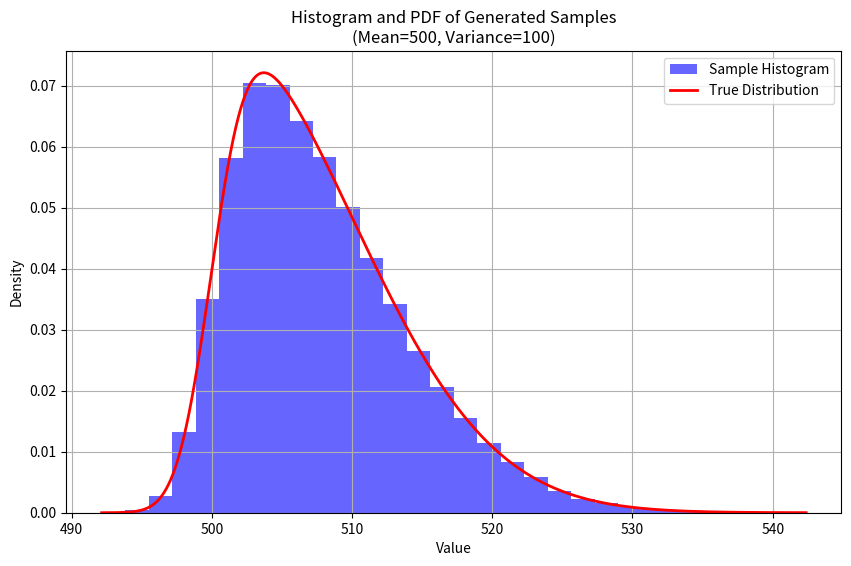

Reproduce this figure in Python.
# Generate samples from a particular probability distribution
import matplotlib.pyplot as plt
import numpy as np
from scipy import stats


class Uniform:
    def __init__(self, min, max):
        self.min = min
        self.max = max
        self.space = np.arange(min, max+1)
    
    def write_samples(self, N, fname):
        with open(fname, 'w') as file:
            for n in range(N):
                num = np.random.choice(self.space)
                file.write(str(num) + '\n')


class Normal:
    def __init__(self, mean, variance):
        self.mean = mean
        self.var = variance
    
    def write_samples(self, N, fname):
        with open(fname, 'w') as file:
            samples = stats.norm.rvs(loc=self.mean, scale=self.var**0.5, size=N)
            for num in samples:
                file.write(str(num) + '\n')
        
        # plt.figure(figsize=(10, 6))
        # plt.hist(samples, bins=30, density=True, alpha=0.6, color='blue', label='Sample Histogram')

        # x = sorted(samples)
        # pdf = stats.norm.pdf(x, loc=self.mean, scale=self.var**0.5)
        # plt.plot(x, pdf, 'r-', lw=2, label='True Distribution')

        # plt.title(f"Histogram and PDF of Generated Samples\n(Mean={self.mean}, Variance={self.var})")
        # plt.xlabel("Value")
        # plt.ylabel("Density")
        # plt.legend()
        # plt.grid(True)
        # plt.show()


class SkewNorm:
    def __init__(self, mean, variance, skewness):
        self.mean = mean
        self.var = variance
        self.skew = skewness

    def write_samples(self, N, fname):
        with open(fname, 'w') as file:
            samples = stats.skewnorm.rvs(a=self.skew, loc=self.mean, scale=self.var**0.5, size=N)
            for num in samples:
                file.write(str(num) + '\n')
        
        plt.figure(figsize=(10, 6))
        plt.hist(samples, bins=30, density=True, alpha=0.6, color='blue', label='Sample Histogram')

        x = sorted(samples)
        pdf = stats.skewnorm.pdf(x, a=self.skew, loc=self.mean, scale=self.var**0.5)
        plt.plot(x, pdf, 'r-', lw=2, label='True Distribution')

        plt.title(f"Histogram and PDF of Generated Samples\n(Mean={self.mean}, Variance={self.var})")
        plt.xlabel("Value")
        plt.ylabel("Density")
        plt.legend()
        plt.grid(True)
        plt.show()


if __name__ == '__main__':
    # uni_dist = Uniform(0, 10)
    # uni_dist.write_samples(10000, 'uniform10.txt')
    # norm_dist = Normal(500, 50)
    # norm_dist.write_samples(10000, 'norm500.txt')
    skew_dist = SkewNorm(500, 100, 5)
    skew_dist.write_samples(100000, 'skewnorm5.txt')
